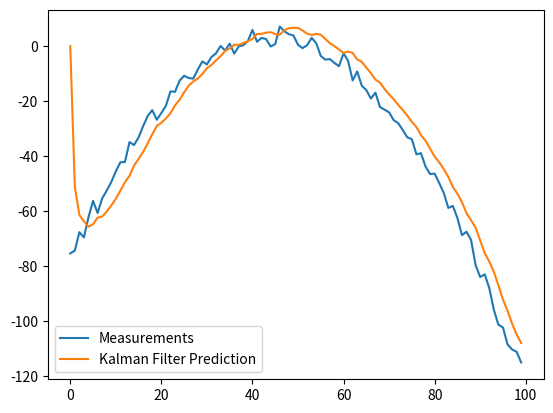

Recreate this plot in Python.
import numpy as np

class KalmanFilter(object):
    def __init__(self, F = None, B = None, H = None, Q = None, R = None, P = None, x0 = None):
        if(F is None or H is None):
            raise ValueError("Set proper system dynamics.")

        if F.shape[0] != F.shape[1]:
            # x̂_(k|k-1) = dot(F, x_(k|k-1))
            # x̂_(k|k-1) and x_(k|k-1) are of shape (n, 1)
            # therefore F must have shape of (n, n)
            raise ValueError(f"State transition model F must be a square matrix, received shape: {F.shape}")

        self.n = F.shape[1]

        if H.shape[1] != self.n:
            # z_k estimate = dot(H, x̂_k|k-1)
            # x̂_(k|k-1) is of shape (n, 1)
            # therefore H must have shape of (m, n)
            raise ValueError(f"Observation model H must be have shape (m, {self.n}), received shape: {H.shape}")

        self.F = F
        self.H = H
        self.B = 0 if B is None else B
        self.Q = np.eye(self.n) if Q is None else Q
        self.R = np.eye(self.n) if R is None else R
        self.P = np.eye(self.n) if P is None else P
        self.x = np.zeros((self.n, 1)) if x0 is None else x0

    def predict(self, u = 0):
        self.x = np.dot(self.F, self.x) + np.dot(self.B, u)
        self.P = np.dot(np.dot(self.F, self.P), self.F.T) + self.Q
        return self.x

    def update(self, z):
        y = z - np.dot(self.H, self.x)
        S = self.R + np.dot(self.H, np.dot(self.P, self.H.T))
        K = np.dot(np.dot(self.P, self.H.T), np.linalg.inv(S))
        self.x = self.x + np.dot(K, y)
        I = np.eye(self.n)
        self.P = np.dot(I - np.dot(K, self.H), self.P)

def example():
	dt = 1.0/60
	F = np.array([[1, dt, 0], [0, 1, dt], [0, 0, 1]])
	H = np.array([1, 0, 0]).reshape(1, 3)
	Q = np.array([[0.05, 0.05, 0.0], [0.05, 0.05, 0.0], [0.0, 0.0, 0.0]])
	R = np.array([0.5]).reshape(1, 1)

	x = np.linspace(-10, 10, 100)
	measurements = - (x**2 + 2*x - 2)  + np.random.normal(0, 2, 100)

	kf = KalmanFilter(F = F, H = H, Q = Q, R = R)
	predictions = []

	for z in measurements:
		predictions.append(np.dot(H,  kf.predict())[0])
		kf.update(z)

	import matplotlib.pyplot as plt
	plt.plot(range(len(measurements)), measurements, label = 'Measurements')
	plt.plot(range(len(predictions)), np.array(predictions), label = 'Kalman Filter Prediction')
	plt.legend()
	plt.show()

if __name__ == '__main__':
    example()
